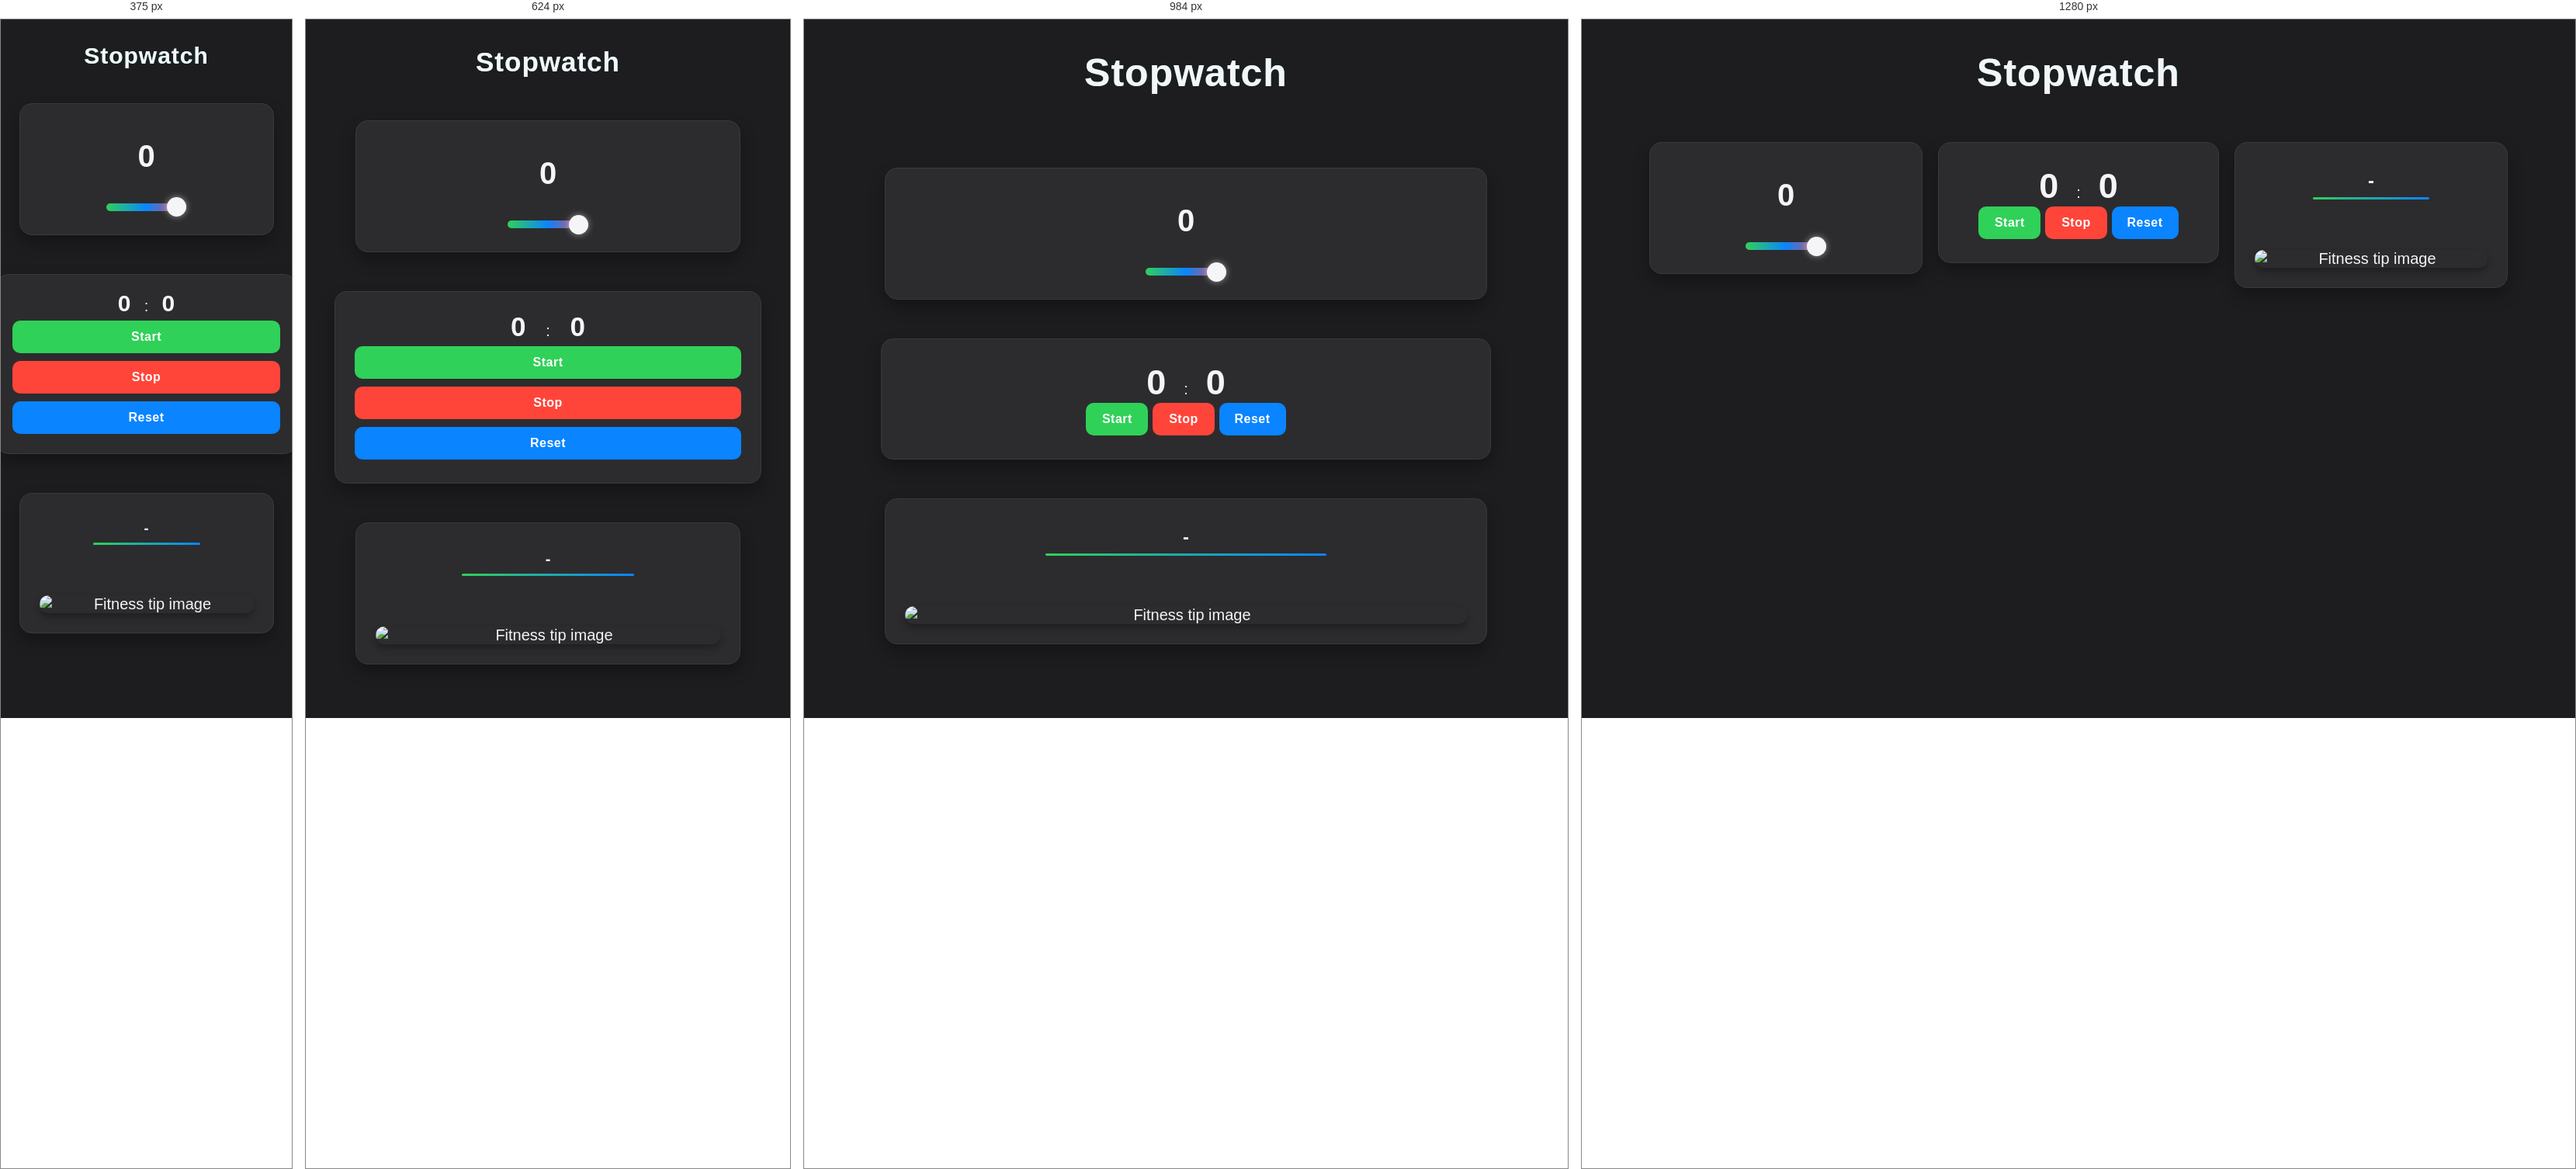
Rendered at 375 px, 624 px, 984 px and 1280 px, left to right.

<!-- file: index.html -->
<!DOCTYPE html>
<html lang="en">
<head>
    <meta charset="UTF-8">
    <meta name="viewport" content="width=device-width, initial-scale=1.0">
    <link rel="preconnect" href="https://fonts.googleapis.com">
    <link rel="preconnect" href="https://fonts.gstatic.com" crossorigin>
    <link href="https://fonts.googleapis.com/css2?family=Lato:ital,wght@0,100;0,300;0,400;0,700;0,900;1,100;1,300;1,400;1,700;1,900&family=Poppins:ital,wght@0,100;0,200;0,300;0,400;0,500;0,600;0,700;0,800;0,900;1,100;1,200;1,300;1,400;1,500;1,600;1,700;1,800&display=swap" rel="stylesheet">
    <link rel="stylesheet" href="CSS/style.css">
    <script src="JS/app.js" defer></script>
    <title>Stopwatch</title>
</head>
<body id="js--body" class="dark">
    <h1>Stopwatch</h1>
    <div class="container">
        <article id="left-article">
            <h2 id="js--RangeValue">0</h2>
            <div class="slidecontainer">   
                <input id="js--slider" type="range" min="1" max="4" step="1" value="50" class="slider" id="myRange" step="1">
            </div>
        </article>
        <article>
            <div>
                <span id="js--minutesTimer">0</span>
                :
                <span id="js--secondsTimer">0</span>
            </div>
            <button id="js--start">Start</button>
            <button id="js--stop">Stop</button>
            <button id="js--reset">Reset</button>
        </article>
        <article id="right-article">
            <h2>-</h2>
            <div></div>
            <img id="js--tip-image" alt="Fitness tip image" class="tip-image">
        </article>
    </div>
</body>
</html>

/* @media block from style.css */
@media (max-width: 1200px) {
    .container {
        flex-direction: column;
        align-items: center;
    }

    article {
        width: 80%;
        margin: 1.5rem 0;
    }

    #left-article, #right-article {
        width: 80%;
    }
}

/* @media block from style.css */
@media (max-width: 768px) {
    body {
        padding: 1.5rem;
    }

    h1 {
        font-size: 3.5rem;
    }

    h2 {
        font-size: 2rem;
    }

    span {
        font-size: 3.5rem;
    }

    article {
        width: 90%;
        padding: 2.5rem;
    }

    .button-container {
        flex-direction: column;
    }

    button {
        width: 100%;
        margin: 0.5rem 0;
    }
}

/* @media block from style.css */
@media (max-width: 480px) {
    body {
        padding: 1rem;
    }

    h1 {
        font-size: 3rem;
    }

    h2 {
        font-size: 1.8rem;
    }

    span {
        font-size: 3rem;
        min-width: 4rem;
    }

    article {
        width: 100%;
        padding: 2rem;
    }

    .container {
        padding: 0.5rem;
    }
}